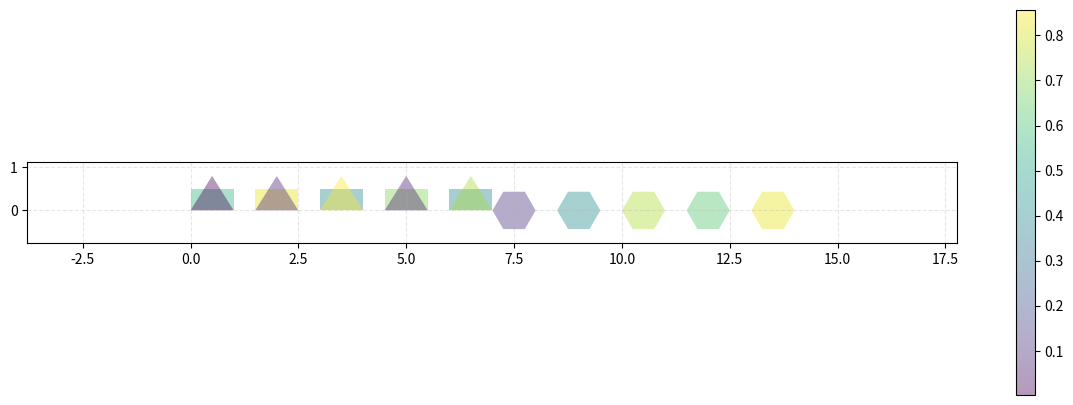

This figure's Python source:
import matplotlib.pyplot as plt
import numpy as np
from matplotlib.collections import PatchCollection
from matplotlib.patches import Polygon
import itertools
from math import cos, sin, pi

def visualize_polygons(polygons_iterator):
    """
    Visualize a sequence of polygons using matplotlib.
    
    Args:
        polygons_iterator: An iterator yielding sequences of points defining polygons.
                          Each polygon should be represented as a sequence of (x, y) coordinates.
    """
    # Create figure and axis с заданным размером
    fig, ax = plt.subplots(figsize=(15, 5))  # Задаем размер здесь
    
    # Convert iterator to list of Polygon patches
    patches = []
    for polygon_points in polygons_iterator:
        points = np.array(polygon_points)
        polygon = Polygon(points, closed=True)
        patches.append(polygon)
    
    # Create a patch collection with some transparency
    p = PatchCollection(patches, alpha=0.4)
    
    # Generate random colors for the polygons
    colors = np.random.rand(len(patches))
    p.set_array(np.array(colors))
    
    # Add the collection to the axis
    ax.add_collection(p)
    
    # Add a colorbar
    fig.colorbar(p, ax=ax)
    
    # Автоматически определяем границы
    ax.autoscale()
    
    # Получаем текущие границы
    xlim = ax.get_xlim()
    ylim = ax.get_ylim()
    
    # Расширяем границы на 20% с каждой стороны
    x_margin = (xlim[1] - xlim[0]) * 0.2
    y_margin = (ylim[1] - ylim[0]) * 0.2
    
    # Устанавливаем новые границы
    ax.set_xlim(xlim[0] - x_margin, xlim[1] + x_margin)
    ax.set_ylim(ylim[0] - y_margin, ylim[1] + y_margin)
    
    # Equal aspect ratio to prevent distortion
    ax.set_aspect('equal')
    
    # Добавляем сетку для лучшей видимости
    ax.grid(True, linestyle='--', alpha=0.3)
    
    # Show the plot
    plt.show()

def gen_rectangle(start_x=0, start_y=0, width=1, height=0.5, step_x=1.5):
    """
    Генерирует бесконечную последовательность непересекающихся прямоугольников по горизонтали.
    
    Args:
        start_x, start_y: начальные координаты
        width, height: размеры прямоугольника
        step_x: шаг смещения для следующего прямоугольника
    """
    x = start_x
    while True:
        yield [(x, start_y), 
               (x + width, start_y),
               (x + width, start_y + height),
               (x, start_y + height)]
        x += step_x

def gen_triangle(start_x=0, start_y=0, base=1, height=0.8, step_x=1.5):
    """
    Генерирует бесконечную последовательность непересекающихся треугольников по горизонтали.
    
    Args:
        start_x, start_y: начальные координаты
        base: длина основания треугольника
        height: высота треугольника
        step_x: шаг смещения для следующего треугольника
    """
    x = start_x
    while True:
        yield [(x, start_y),
               (x + base, start_y),
               (x + base/2, start_y + height)]
        x += step_x

def gen_hexagon(start_x=0, start_y=0, radius=0.5, step_x=1.5):
    """
    Генерирует бесконечную последовательность непересекающихся правильных шестиугольников по горизонтали.
    
    Args:
        start_x, start_y: начальные координаты
        radius: радиус описанной окружности
        step_x: шаг смещения для следующего шестиугольника
    """
    x = start_x
    while True:
        points = []
        for i in range(6):
            angle = i * pi / 3
            px = x + radius * cos(angle)
            py = start_y + radius * sin(angle)
            points.append((px, py))
        yield points
        x += step_x

def tr_translate(polygon, dx=0, dy=0):
    """
    Параллельный перенос полигона.
    
    Args:
        polygon: список точек полигона [(x1,y1), (x2,y2), ...]
        dx: смещение по x
        dy: смещение по y
    """
    return [(x + dx, y + dy) for x, y in polygon]

def tr_rotate(polygon, angle_degrees=0, center_x=0, center_y=0):
    """
    Поворот полигона вокруг заданной точки.
    
    Args:
        polygon: список точек полигона
        angle_degrees: угол поворота в градусах
        center_x, center_y: центр поворота
    """
    angle = angle_degrees * pi / 180  # перевод в радианы
    cos_a = cos(angle)
    sin_a = sin(angle)
    
    result = []
    for x, y in polygon:
        # Сдвиг к началу координат
        x_shifted = x - center_x
        y_shifted = y - center_y
        
        # Поворот
        x_rotated = x_shifted * cos_a - y_shifted * sin_a
        y_rotated = x_shifted * sin_a + y_shifted * cos_a
        
        # Сдвиг обратно
        result.append((x_rotated + center_x, y_rotated + center_y))
    
    return result

def tr_symmetry(polygon, axis='x'):
    """
    Симметричное отражение полигона.
    
    Args:
        polygon: список точек полигона
        axis: ось симметрии ('x', 'y' или 'origin')
    """
    if axis == 'x':
        return [(x, -y) for x, y in polygon]
    elif axis == 'y':
        return [(-x, y) for x, y in polygon]
    elif axis == 'origin':
        return [(-x, -y) for x, y in polygon]
    else:
        raise ValueError("axis должен быть 'x', 'y' или 'origin'")

def tr_homothety(polygon, k=1, center_x=0, center_y=0):
    """
    Гомотетия полигона (масштабирование относительно точки).
    
    Args:
        polygon: список точек полигона
        k: коэффициент гомотетии (k > 0)
        center_x, center_y: центр гомотетии
    """
    if k <= 0:
        raise ValueError("Коэффициент гомотетии должен быть положительным")
        
    result = []
    for x, y in polygon:
        # Вычисляем вектор от центра до точки
        dx = x - center_x
        dy = y - center_y
        
        # Умножаем вектор на коэффициент и добавляем к центру
        new_x = center_x + k * dx
        new_y = center_y + k * dy
        
        result.append((new_x, new_y))
    
    return result

# Визуализация результата
if __name__ == "__main__":
    # Создаем и визуализируем ленту прямоугольников
    rectangles = gen_rectangle(start_x=0, start_y=0)
    # visualize_polygons(itertools.islice(rectangles, 8))  # Показываем 8 прямоугольников
    
    # Создаем и визуализируем ленту треугольников
    triangles = gen_triangle(start_x=0, start_y=0)
    # visualize_polygons(itertools.islice(triangles, 8))   # Показываем 8 треугольников
    
    # Создаем и визуализируем ленту шестиугольников
    hexagons = gen_hexagon(start_x=0, start_y=0)
    hexagons_list = list(itertools.islice(hexagons, 5))  # Сохраняем список из 5 шестиугольников
    # visualize_polygons(hexagons_list)    # Показываем 5 шестиугольников
    
    # Показываем комбинацию из 7 фигур
    visualize_polygons(itertools.chain(
        itertools.islice(rectangles, 5),
        itertools.islice(triangles, 5),
        itertools.islice(hexagons, 5)
    ))
    
    # Трансформации только для шестиугольников:
    
    # # 1. Параллельный перенос
    # translated = map(lambda p: tr_translate(p, dx=2, dy=1), hexagons_list)
    # visualize_polygons(translated)
    
    # # 2. Поворот на 45 градусов вокруг начала координат
    # rotated = map(lambda p: tr_rotate(p, angle_degrees=45), hexagons_list)
    # visualize_polygons(rotated)
    
    # # 3. Симметрия относительно оси X
    # symmetric = map(lambda p: tr_symmetry(p, axis='x'), hexagons_list)
    # visualize_polygons(symmetric)
    
    # # 4. Гомотетия с коэффициентом 2 относительно начала координат
    # scaled = map(lambda p: tr_homothety(p, k=2, center_x=0, center_y=0), hexagons_list)
    # visualize_polygons(scaled)
    
    # # Можно также попробовать гомотетию с другими параметрами:
    # # Например, с центром в точке (2,2) и коэффициентом 1.5
    # scaled2 = map(lambda p: tr_homothety(p, k=1.5, center_x=2, center_y=2), hexagons_list)
    # visualize_polygons(scaled2)